Image classification data set "roboflowIsoObj_Clip" (jadetangyy0820/CLIP on GitHub). Class labels (14): 11111-Egg, 22222-Banana, 33333-Butter, 4157005670-almondmilk, 44444-DietCoke, 55555-Coke, 7874222803-sugar, almond, banana, butter, coke, dietcoke, egg, sugar.

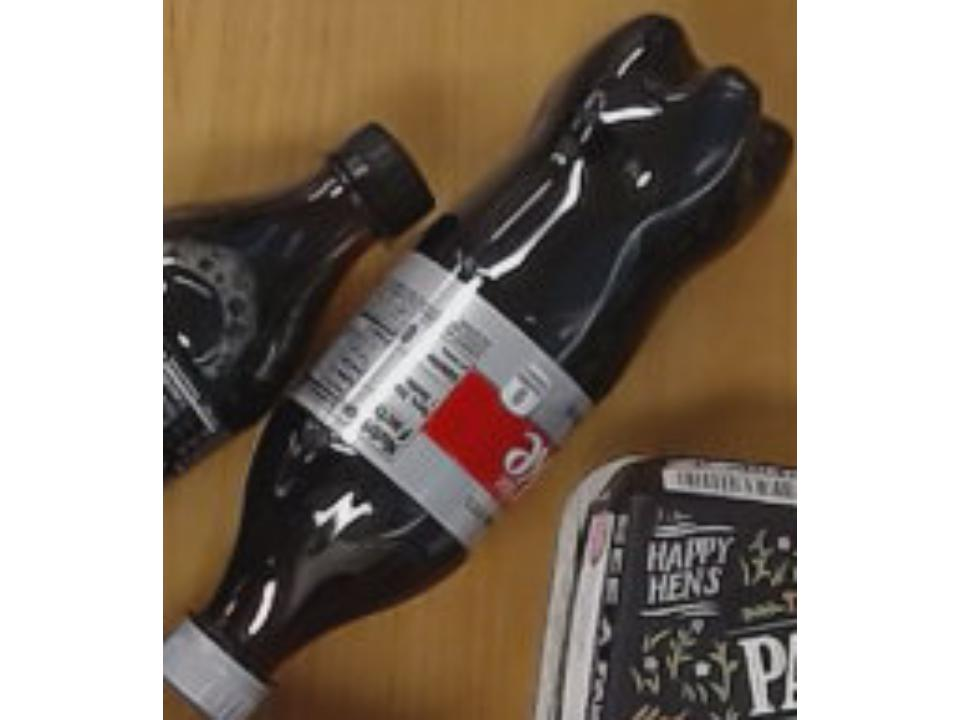
Label: 44444-DietCoke

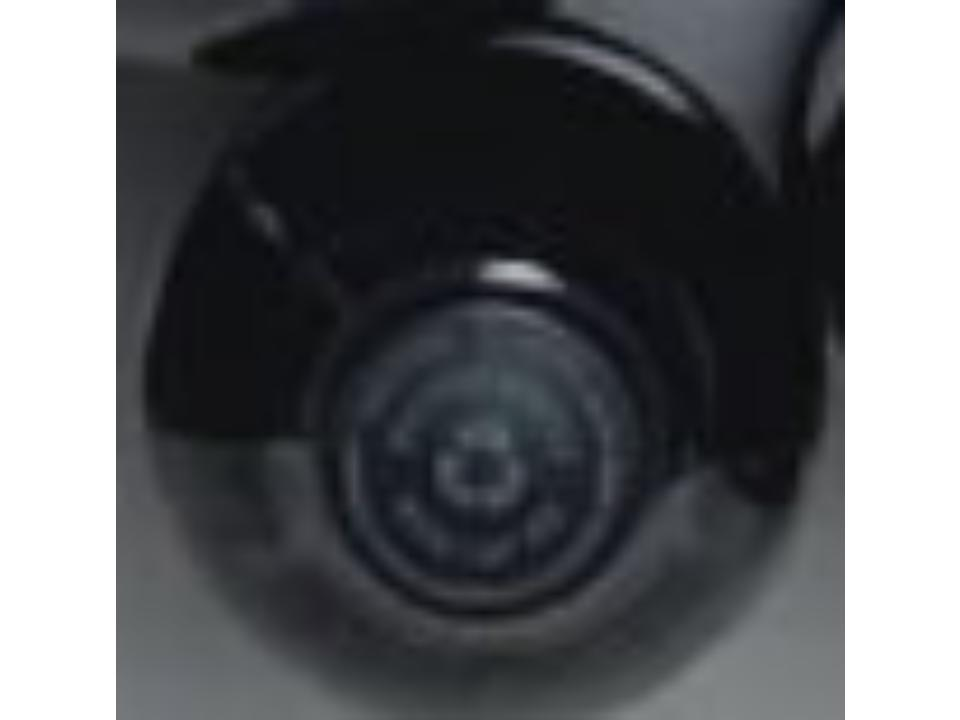
Label: coke

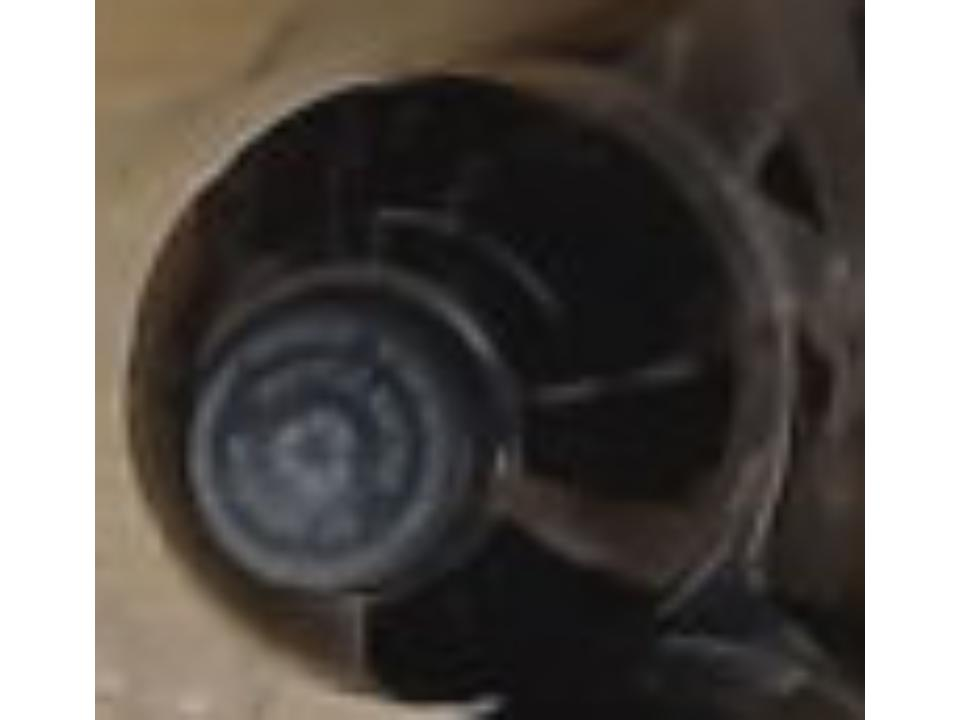
Label: 55555-Coke

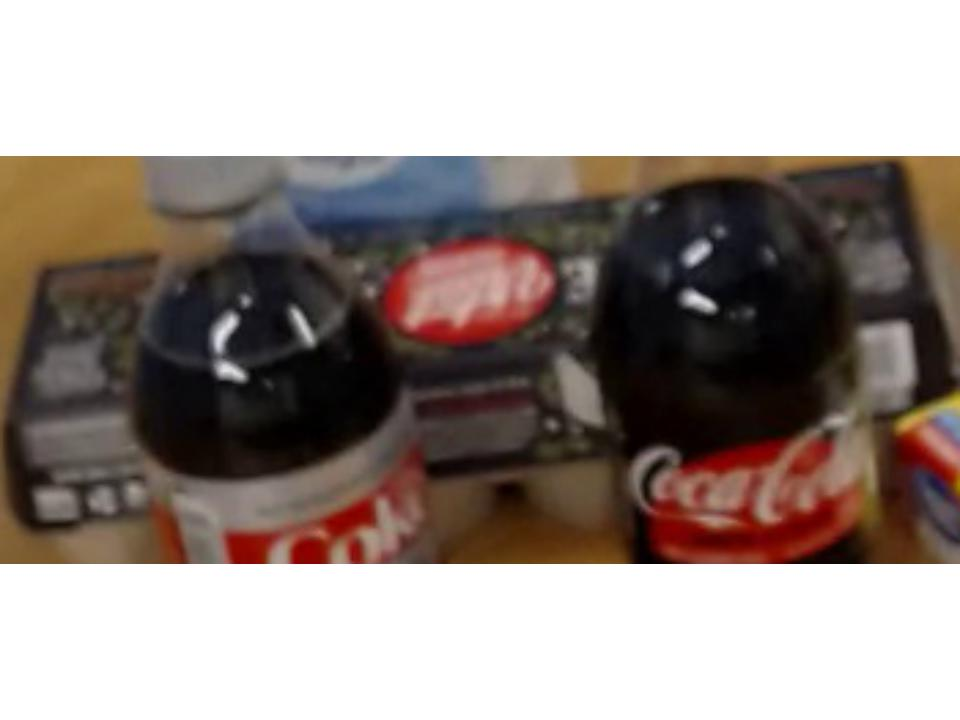
Label: egg

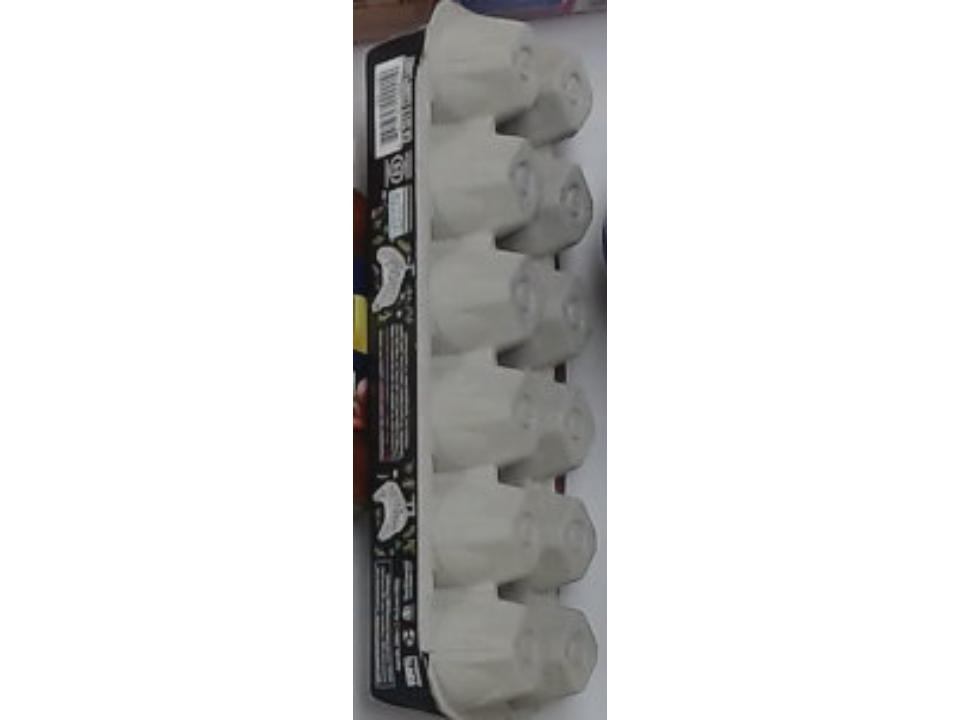
Label: 11111-Egg

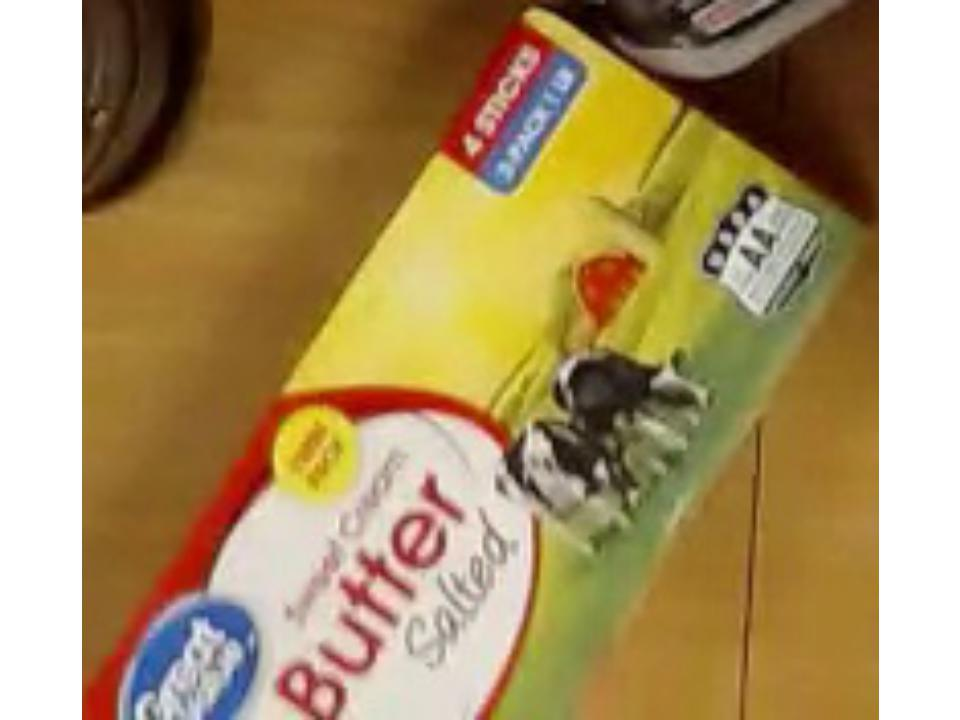
Label: 33333-Butter
